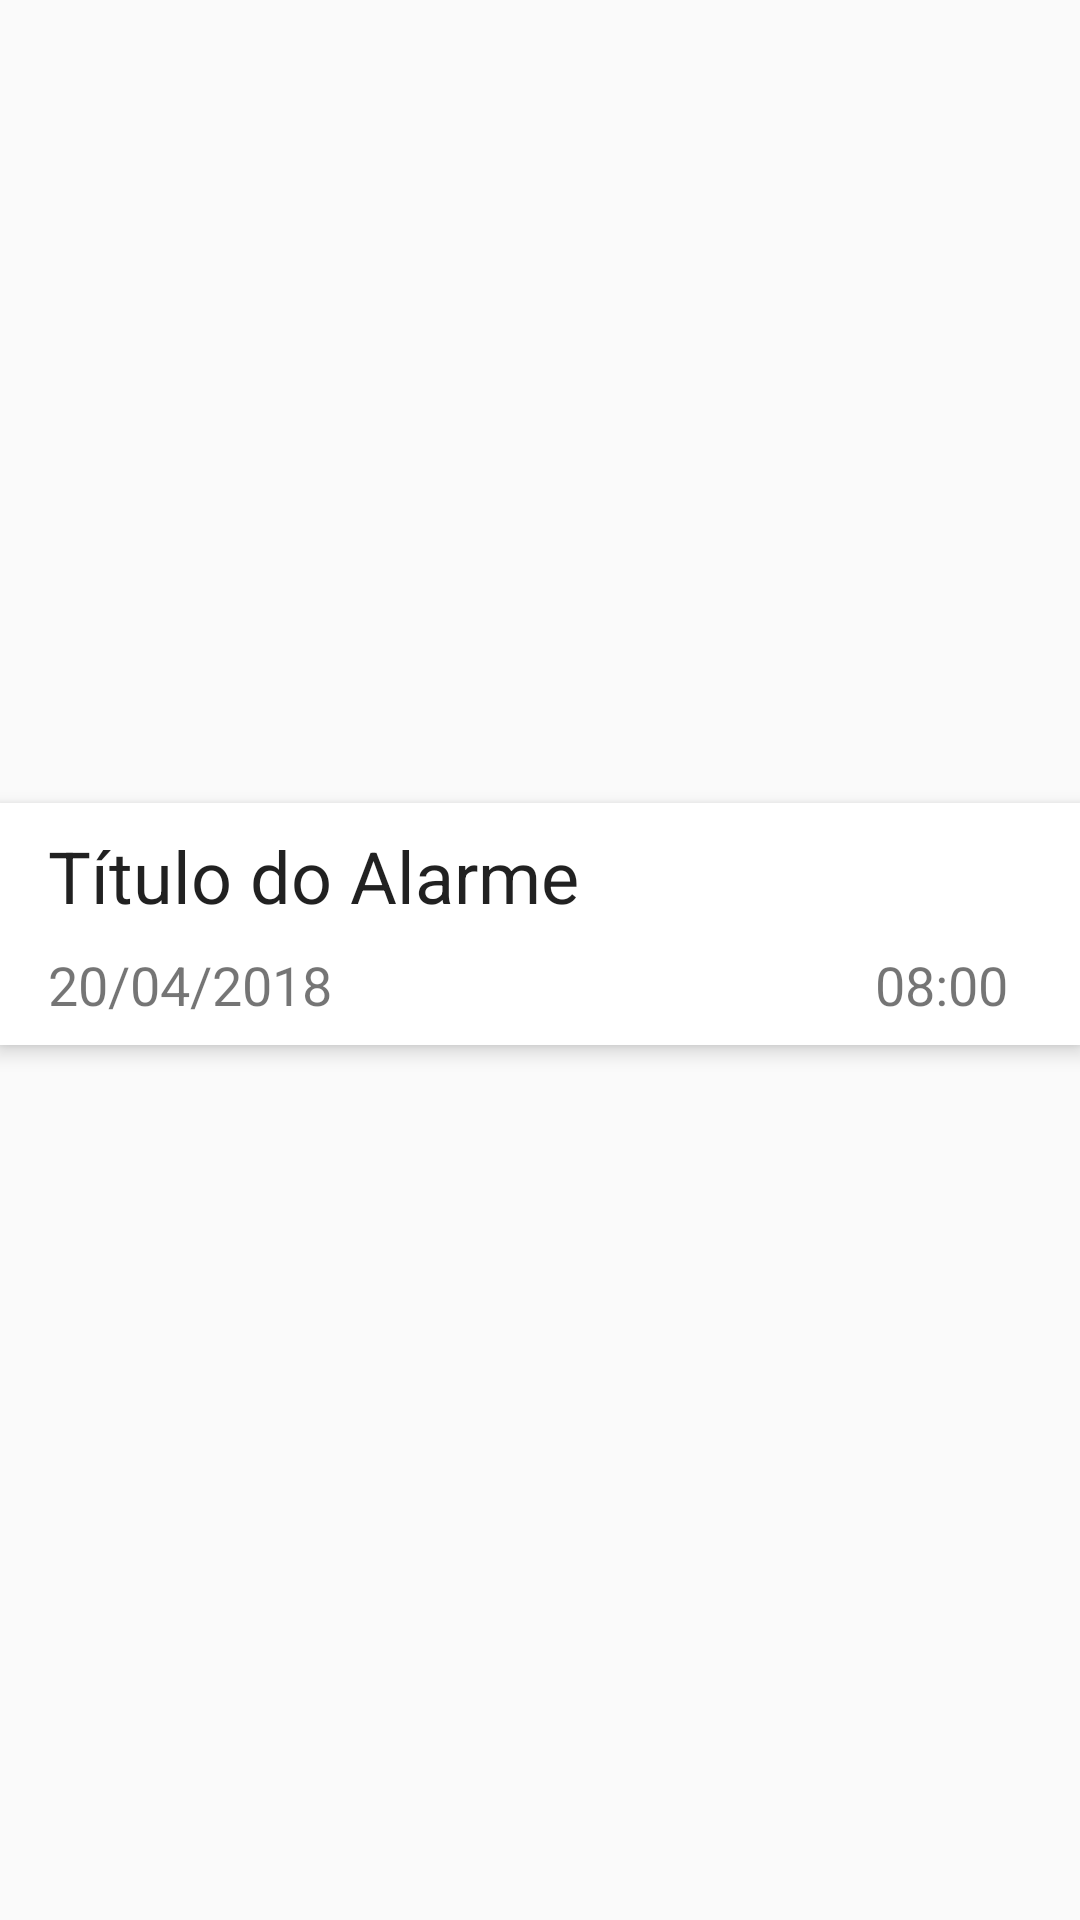

Reconstruct the res/layout file that produces this screen, plus the resources it refers to.
<!-- AndroidManifest.xml: application theme AppTheme -->
<!-- res/layout/adapter_calendar_items.xml -->
<?xml version="1.0" encoding="utf-8"?>
<android.support.constraint.ConstraintLayout xmlns:android="http://schemas.android.com/apk/res/android"
    xmlns:app="http://schemas.android.com/apk/res-auto"
    xmlns:tools="http://schemas.android.com/tools"
    android:layout_width="match_parent"
    android:layout_height="wrap_content">

    <android.support.v7.widget.CardView
        android:layout_width="0dp"
        android:layout_height="wrap_content"
        android:layout_marginBottom="32dp"
        android:layout_marginTop="8dp"
        app:cardCornerRadius="0dp"
        app:cardElevation="4dp"
        app:layout_constraintBottom_toBottomOf="parent"
        app:layout_constraintEnd_toEndOf="parent"
        app:layout_constraintStart_toStartOf="parent"
        app:layout_constraintTop_toTopOf="parent">

        <android.support.constraint.ConstraintLayout
            android:layout_width="match_parent"
            android:layout_height="match_parent">

            <TextView
                android:id="@+id/text_calendar_title"
                android:layout_width="0dp"
                android:layout_height="wrap_content"
                android:layout_marginEnd="8dp"
                android:layout_marginLeft="16dp"
                android:layout_marginRight="8dp"
                android:layout_marginStart="16dp"
                android:layout_marginTop="8dp"
                android:text="Título do Alarme"
                android:textAppearance="@style/TextAppearance.AppCompat.Headline"
                app:layout_constraintEnd_toStartOf="@+id/btn_delete_calendar_item"
                app:layout_constraintStart_toStartOf="parent"
                app:layout_constraintTop_toTopOf="parent" />

            <TextView
                android:id="@+id/text_calendar_time"
                android:layout_width="wrap_content"
                android:layout_height="wrap_content"
                android:layout_marginBottom="8dp"
                android:layout_marginTop="8dp"
                android:text="08:00"
                android:textSize="18sp"
                app:layout_constraintBottom_toBottomOf="parent"
                app:layout_constraintEnd_toEndOf="@+id/text_calendar_title"
                app:layout_constraintTop_toBottomOf="@+id/text_calendar_title" />

            <TextView
                android:id="@+id/text_calendar_date"
                android:layout_width="wrap_content"
                android:layout_height="wrap_content"
                android:layout_marginBottom="8dp"
                android:layout_marginTop="8dp"
                android:text="20/04/2018"
                android:textSize="18dp"
                app:layout_constraintBottom_toBottomOf="parent"
                app:layout_constraintStart_toStartOf="@+id/text_calendar_title"
                app:layout_constraintTop_toBottomOf="@+id/text_calendar_title" />

            <ImageButton
                android:id="@+id/btn_delete_calendar_item"
                android:layout_width="wrap_content"
                android:layout_height="wrap_content"
                android:layout_marginBottom="8dp"
                android:layout_marginEnd="16dp"
                android:layout_marginRight="16dp"
                android:layout_marginTop="8dp"
                android:background="@drawable/background_button_danger"
                app:layout_constraintBottom_toBottomOf="parent"
                app:layout_constraintEnd_toEndOf="parent"
                app:layout_constraintTop_toTopOf="parent"
                app:srcCompat="@drawable/ic_close_white_48dp" />
        </android.support.constraint.ConstraintLayout>
    </android.support.v7.widget.CardView>
</android.support.constraint.ConstraintLayout>
<!-- resources referenced by this layout -->
<resources>
  <!-- drawable background_button_danger (drawable) -->
  <?xml version="1.0" encoding="utf-8"?>
  <selector xmlns:android="http://schemas.android.com/apk/res/android">
  
      <item android:state_pressed="false">
          <shape android:innerRadius="8dp">
              <corners android:radius="8dp"/>
              <solid android:color="@color/material_red_600" />
          </shape>
      </item>
  
      <item android:state_pressed="true">
          <shape android:innerRadius="8dp">
              <corners android:radius="8dp"/>
              <solid android:color="@color/colorDangerDark" />
          </shape>
      </item>
  </selector>
  <style name="AppTheme" parent="Theme.AppCompat.Light">
          
          <item name="colorPrimary">@android:color/white</item>
          <item name="colorPrimaryDark">@color/backGrayDark</item>
          <item name="colorAccent">@color/colorAccent</item>
      </style>
  <color name="material_red_600">#e53935</color>
  <color name="colorDangerDark">#b71c1c</color>
  <color name="backGrayDark">#9e9e9e</color>
  <color name="colorAccent">#FF4081</color>
</resources>
